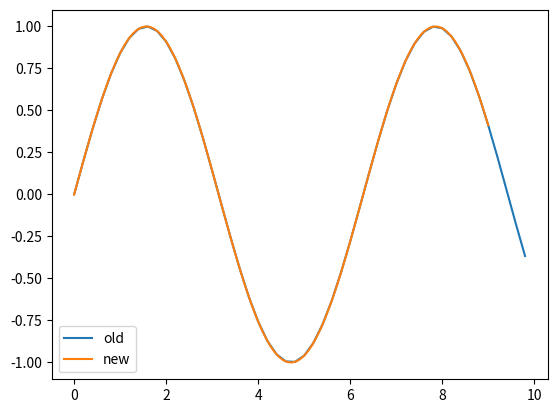

This figure's Python source:
"""
Handle Bezier interpolation just like bezier_init and bezier_interp in IDL(SME)
"""

import numpy as np
import scipy.interpolate

def interpolate(x_old, y_old, x_new):
    knots, coef, order = scipy.interpolate.splrep(x_old, y_old)
    y_new = scipy.interpolate.BSpline(knots, coef, order)(x_new)
    return y_new

if __name__ == "__main__":
    import matplotlib.pyplot as plt

    x = np.linspace(0, 10, endpoint=False)
    y = np.sin(x)
    xa = np.linspace(0, 9, 100)
    ya = interpolate(x, y, xa)
    plt.plot(x, y, label="old")
    plt.plot(xa, ya, label="new")
    plt.legend(loc="best")
    plt.show()
